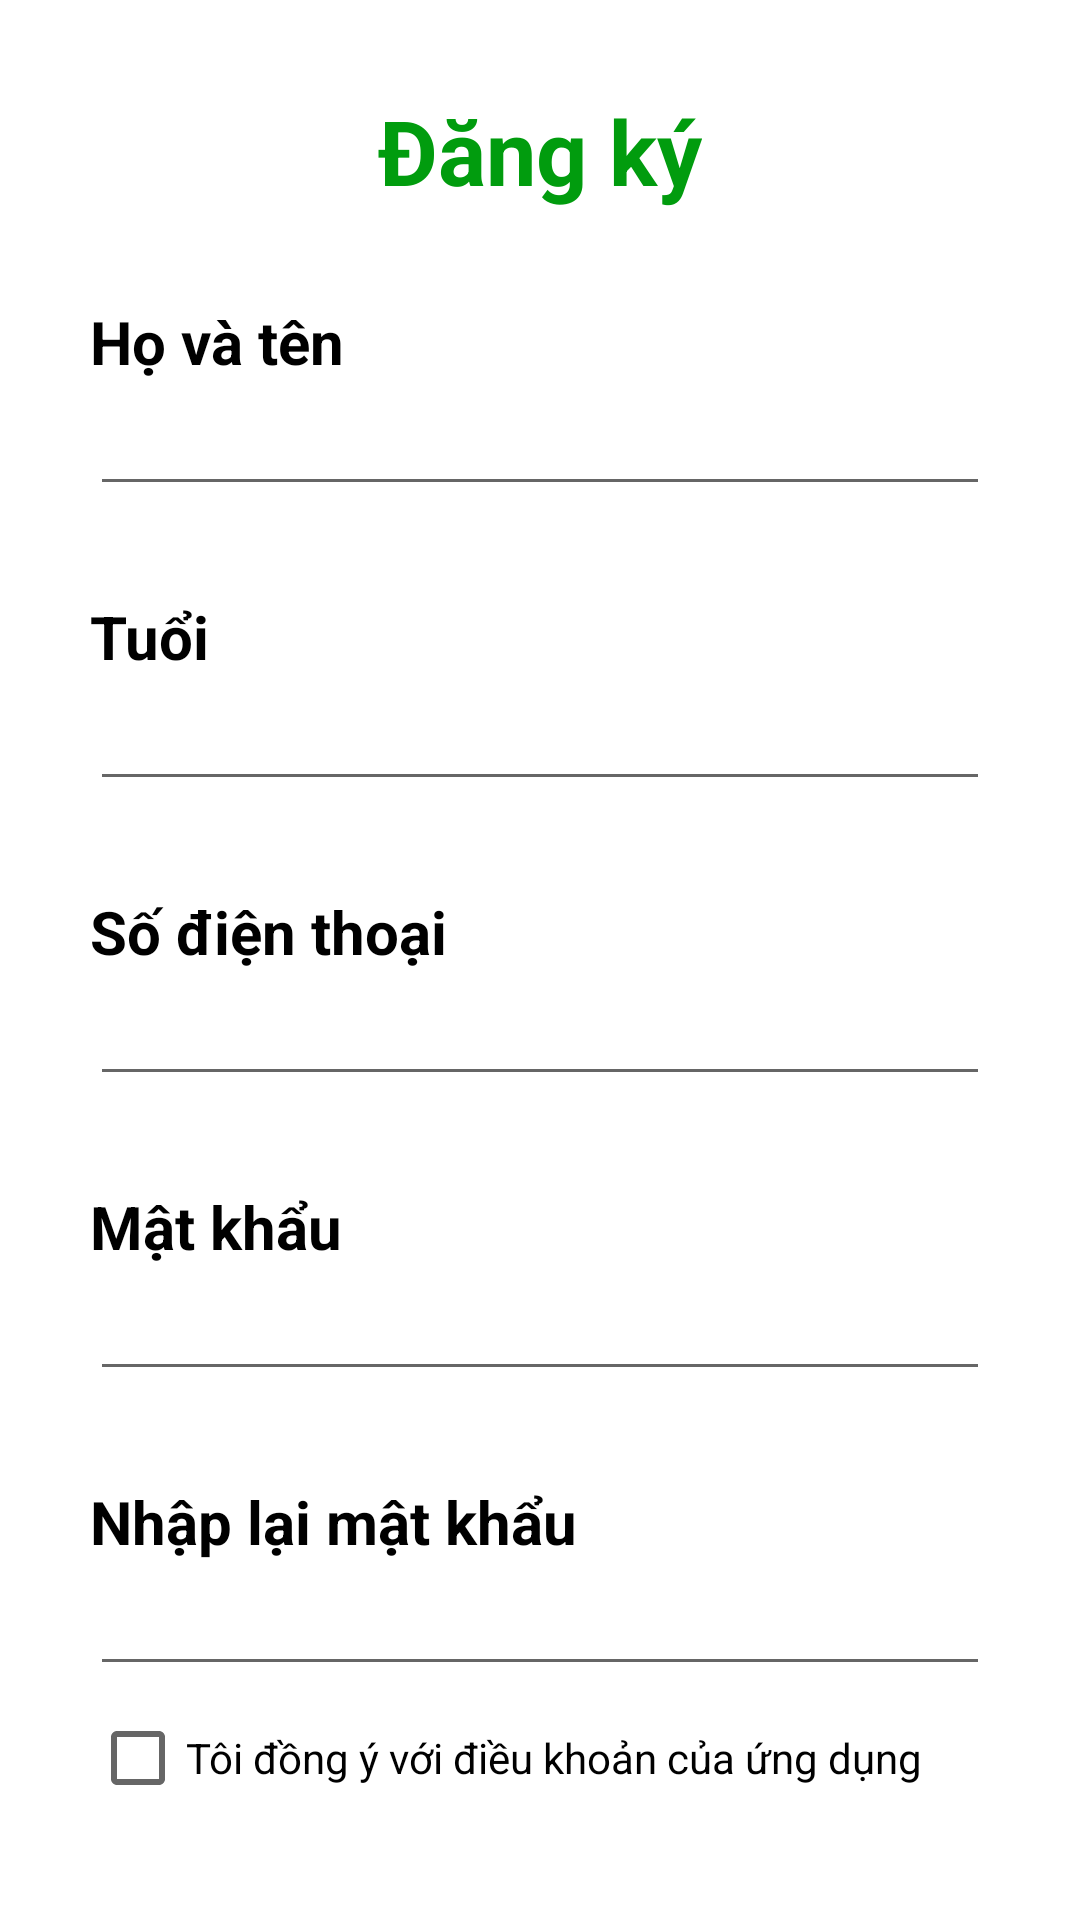

This screen was rendered from an Android layout file. Write that file and the resources it references.
<!-- AndroidManifest.xml: application theme Theme.EFood -->
<!-- res/layout/activity_sign_up.xml -->
<?xml version="1.0" encoding="utf-8"?>
<androidx.constraintlayout.widget.ConstraintLayout xmlns:android="http://schemas.android.com/apk/res/android"
    xmlns:app="http://schemas.android.com/apk/res-auto"
    xmlns:tools="http://schemas.android.com/tools"
    android:layout_width="match_parent"
    android:layout_height="match_parent"
    tools:context=".activity.auth.SignupActivity"
    >

    <TextView
        android:id="@+id/lblSignup"
        android:layout_width="wrap_content"
        android:layout_height="wrap_content"
        android:text="Đăng ký"
        android:textColor="@color/green_500"
        android:textSize="30dp"
        android:textStyle="bold"
        android:layout_marginTop="30dp"
        app:layout_constraintEnd_toEndOf="parent"
        app:layout_constraintStart_toStartOf="parent"
        app:layout_constraintTop_toTopOf="parent" />

    <LinearLayout
        android:id="@+id/wrapName"
        android:layout_width="wrap_content"
        android:layout_height="wrap_content"
        android:orientation="vertical"
        android:layout_marginTop="30dp"
        app:layout_constraintEnd_toEndOf="parent"
        app:layout_constraintLeft_toLeftOf="parent"
        app:layout_constraintStart_toStartOf="parent"
        app:layout_constraintTop_toBottomOf="@+id/lblSignup">

        <TextView
            android:id="@+id/lblName"
            android:layout_width="wrap_content"
            android:layout_height="wrap_content"
            android:text="Họ và tên"
            android:textStyle="bold"
            android:textColor="@color/black"
            android:textSize="20dp" />

        <EditText
            android:id="@+id/txtName"
            android:layout_width="300dp"
            android:layout_height="wrap_content"
            android:ems="10"
            android:inputType="textPersonName"
            />
    </LinearLayout>

    <LinearLayout
        android:id="@+id/wrapAge"
        android:layout_width="wrap_content"
        android:layout_height="wrap_content"
        android:orientation="vertical"
        android:layout_marginTop="30dp"
        app:layout_constraintEnd_toEndOf="parent"
        app:layout_constraintLeft_toLeftOf="parent"
        app:layout_constraintStart_toStartOf="parent"
        app:layout_constraintTop_toBottomOf="@+id/wrapName">

        <TextView
            android:id="@+id/lblAge"
            android:layout_width="wrap_content"
            android:layout_height="wrap_content"
            android:text="Tuổi"
            android:textStyle="bold"
            android:textColor="@color/black"
            android:textSize="20dp" />

        <EditText
            android:id="@+id/txtAge"
            android:layout_width="300dp"
            android:layout_height="wrap_content"
            android:ems="10"
            android:inputType="textPersonName"
            />
    </LinearLayout>

    <LinearLayout
        android:id="@+id/wrapPhoneNumber"
        android:layout_width="wrap_content"
        android:layout_height="wrap_content"
        android:orientation="vertical"
        android:layout_marginTop="30dp"
        app:layout_constraintEnd_toEndOf="parent"
        app:layout_constraintLeft_toLeftOf="parent"
        app:layout_constraintStart_toStartOf="parent"
        app:layout_constraintTop_toBottomOf="@+id/wrapAge">

        <TextView
            android:id="@+id/lblPhone"
            android:layout_width="wrap_content"
            android:layout_height="wrap_content"
            android:text="Số điện thoại"
            android:textStyle="bold"
            android:textColor="@color/black"
            android:textSize="20dp" />

        <EditText
            android:id="@+id/txtPhone"
            android:layout_width="300dp"
            android:layout_height="wrap_content"
            android:ems="10"
            android:inputType="textPersonName"
            />
    </LinearLayout>

    <LinearLayout
        android:id="@+id/wrapPassword"
        android:layout_width="wrap_content"
        android:layout_height="wrap_content"
        android:orientation="vertical"
        android:layout_marginTop="30dp"
        app:layout_constraintEnd_toEndOf="parent"
        app:layout_constraintLeft_toLeftOf="parent"
        app:layout_constraintStart_toStartOf="parent"
        app:layout_constraintTop_toBottomOf="@+id/wrapPhoneNumber">

        <TextView
            android:id="@+id/lblPassword"
            android:layout_width="wrap_content"
            android:layout_height="wrap_content"
            android:text="Mật khẩu"
            android:textStyle="bold"
            android:textColor="@color/black"
            android:textSize="20dp" />

        <EditText
            android:id="@+id/txtPassword"
            android:layout_width="300dp"
            android:layout_height="wrap_content"
            android:ems="10"
            android:inputType="textPassword"
            />
    </LinearLayout>

    <LinearLayout
        android:id="@+id/wrapReinput"
        android:layout_width="wrap_content"
        android:layout_height="wrap_content"
        android:orientation="vertical"
        android:layout_marginTop="30dp"
        app:layout_constraintEnd_toEndOf="parent"
        app:layout_constraintLeft_toLeftOf="parent"
        app:layout_constraintStart_toStartOf="parent"
        app:layout_constraintTop_toBottomOf="@+id/wrapPassword">

        <TextView
            android:id="@+id/lblReinput"
            android:layout_width="wrap_content"
            android:layout_height="wrap_content"
            android:text="Nhập lại mật khẩu"
            android:textStyle="bold"
            android:textColor="@color/black"
            android:textSize="20dp" />

        <EditText
            android:id="@+id/txtReinput"
            android:layout_width="300dp"
            android:layout_height="wrap_content"
            android:ems="10"
            android:inputType="textPassword"
            />
    </LinearLayout>

    <CheckBox
        android:id="@+id/checkBox"
        android:layout_width="300dp"
        android:layout_height="wrap_content"
        android:text="Tôi đồng ý với điều khoản của ứng dụng"
        app:layout_constraintEnd_toEndOf="parent"
        app:layout_constraintStart_toStartOf="parent"
        app:layout_constraintTop_toBottomOf="@+id/wrapReinput" />

    <Button
        android:id="@+id/btnSignup"
        android:layout_width="300dp"
        android:layout_height="wrap_content"
        android:text="Đăng ký"
        android:layout_marginTop="30dp"
        android:backgroundTint="@color/green_500"
        app:layout_constraintEnd_toEndOf="parent"
        app:layout_constraintStart_toStartOf="parent"
        app:layout_constraintTop_toBottomOf="@+id/checkBox" />

</androidx.constraintlayout.widget.ConstraintLayout>
<!-- resources referenced by this layout -->
<resources>
  <color name="black">#FF000000</color>
  <color name="green_500">#019c0e</color>
  <style name="Theme.EFood" parent="Theme.MaterialComponents.DayNight.DarkActionBar">
          
          <item name="colorPrimary">#019C0E</item>
          <item name="colorPrimaryVariant">#019C0E</item>
          <item name="colorOnPrimary">@color/white</item>
          
          <item name="colorSecondary">@color/teal_200</item>
          <item name="colorSecondaryVariant">@color/teal_700</item>
          <item name="colorOnSecondary">@color/black</item>
          
          <item name="android:statusBarColor">?attr/colorPrimaryVariant</item>
          
      </style>
  <color name="white">#FFFFFFFF</color>
  <color name="teal_200">#FF03DAC5</color>
  <color name="teal_700">#FF018786</color>
</resources>
